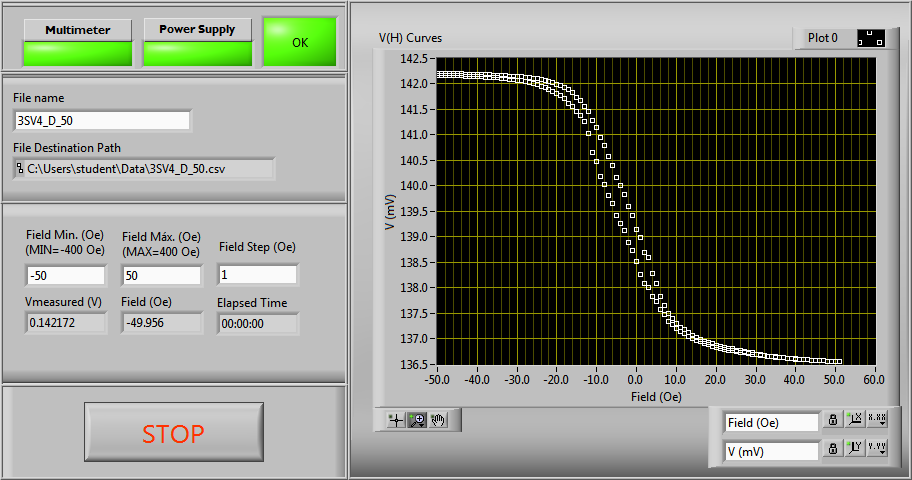

The file beside this chart, header and first rows:
#Magnetic Field (Oe), Voltage (V)
-50.00, 0.1422
-49.00, 0.1422
-48.00, 0.1422
-47.00, 0.1422
-46.00, 0.1422
-45.00, 0.1422
-44.00, 0.1422
-43.00, 0.1422
-42.00, 0.1422
-41.00, 0.1422
-40.00, 0.1422
-39.00, 0.1422
-38.00, 0.1422
-37.00, 0.1422
-36.00, 0.1422
-35.00, 0.1422
-34.00, 0.1422
-33.00, 0.1422
-32.00, 0.1422
-31.00, 0.1422
-30.00, 0.1421
-29.00, 0.1421
-28.00, 0.1421
-27.00, 0.1421
-26.00, 0.1421
-25.00, 0.1421
-24.00, 0.1421
-23.00, 0.1421
-22.00, 0.142
-21.00, 0.142
-20.00, 0.142
-19.00, 0.142
-18.00, 0.1419
-17.00, 0.1419
-16.00, 0.1418
-15.00, 0.1417
-14.00, 0.1417
-13.00, 0.1416
-12.00, 0.1415
-11.00, 0.1413
-10.00, 0.1412
-9.00, 0.1409
-8.00, 0.1408
-7.00, 0.1406
-6.00, 0.1404
-5.00, 0.1402
-4.00, 0.14
-3.00, 0.1398
-2.00, 0.1396
-1.00, 0.1394
-6.22E-15, 0.1392
1.00, 0.139
2.00, 0.1387
3.00, 0.1386
4.00, 0.1383
5.00, 0.1381
6.00, 0.1378
7.00, 0.1377
8.00, 0.1375
9.00, 0.1374
... 144 more rows
